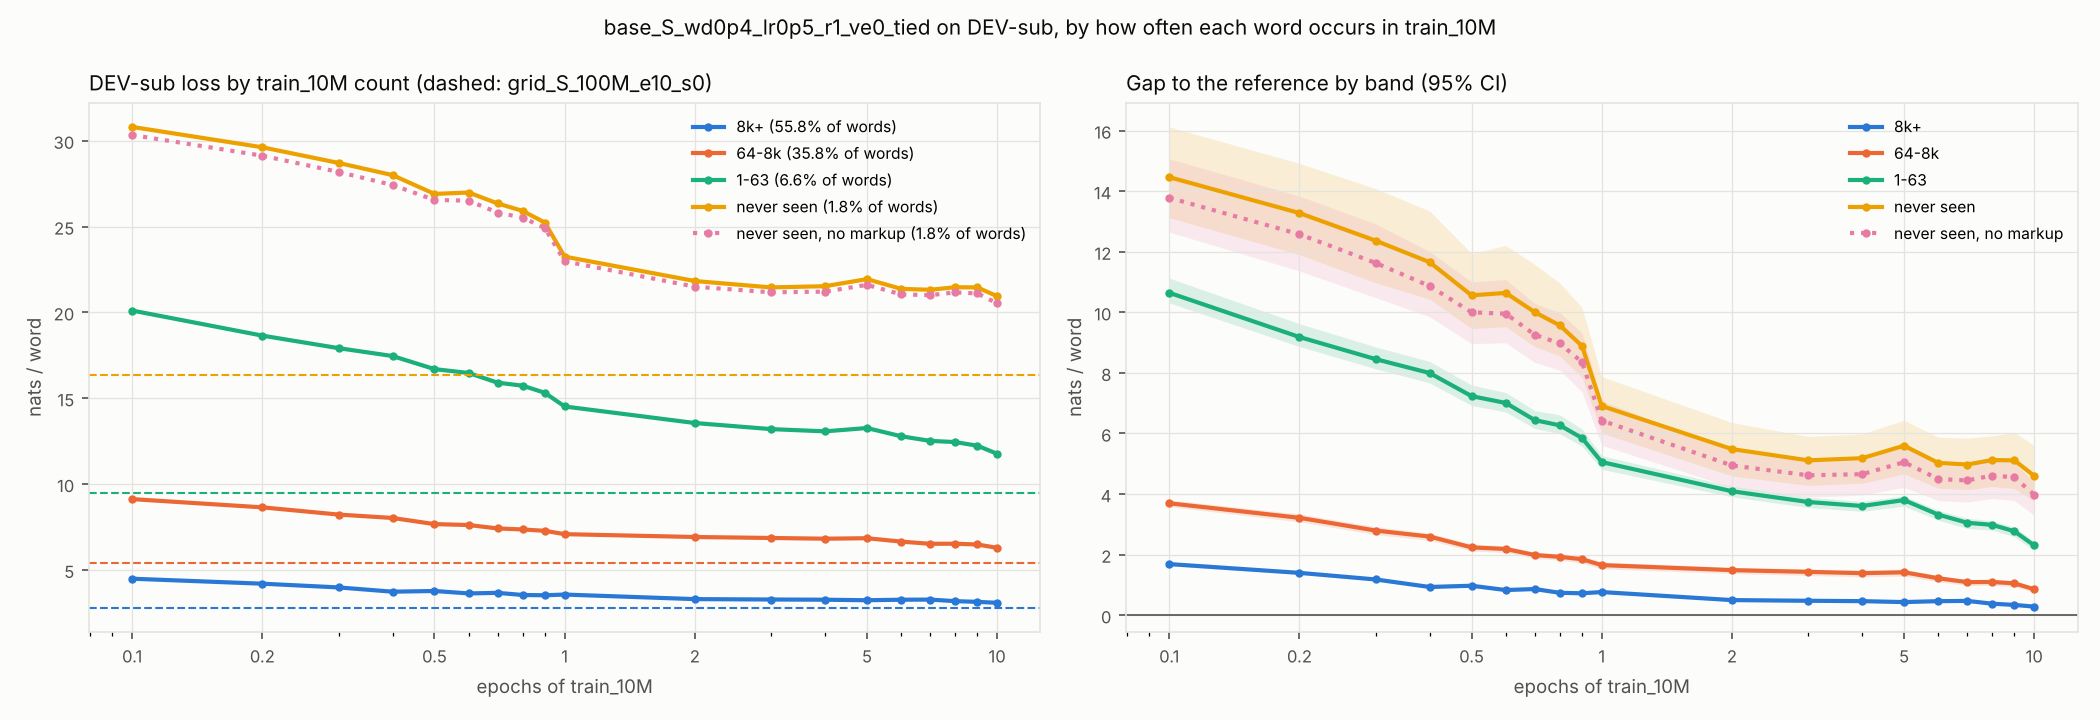

Data behind this chart, as committed beside it:
run, rev, epoch, band, words, word_share, loss, ref_loss, gap, gap_lo, gap_hi, gap_contrib
base_S_wd0p4_lr0p5_r1_ve0_tied, chck_1M, 0.1, 8k+, 554006, 0.5578, 4.482, 2.794, 1.688, 1.632, 1.748, 0.9418
base_S_wd0p4_lr0p5_r1_ve0_tied, chck_1M, 0.1, 64-8k, 355703, 0.3581, 9.119, 5.424, 3.696, 3.583, 3.809, 1.323
base_S_wd0p4_lr0p5_r1_ve0_tied, chck_1M, 0.1, 1-63, 65640, 0.06609, 20.1, 9.46, 10.64, 10.31, 11.13, 0.7035
base_S_wd0p4_lr0p5_r1_ve0_tied, chck_1M, 0.1, never seen, 17896, 0.01802, 30.8, 16.34, 14.46, 13.13, 16.12, 0.2606
base_S_wd0p4_lr0p5_r1_ve0_tied, chck_1M, 0.1, never seen, no markup, 17549, 0.01767, 30.33, 16.55, 13.78, 12.65, 15.07, 0.2435
base_S_wd0p4_lr0p5_r1_ve0_tied, chck_1M, 0.1, all, 993245, 1.0, 7.649, 4.42, 3.229, 3.072, 3.415, 3.229
base_S_wd0p4_lr0p5_r1_ve0_tied, chck_1M, 0.1, all, no markup, 992898, 0.9997, 7.633, 4.42, 3.213, 3.056, 3.403, 3.212
base_S_wd0p4_lr0p5_r1_ve0_tied, chck_2M, 0.2, 8k+, 554006, 0.5578, 4.192, 2.794, 1.398, 1.35, 1.446, 0.78
base_S_wd0p4_lr0p5_r1_ve0_tied, chck_2M, 0.2, 64-8k, 355703, 0.3581, 8.639, 5.424, 3.216, 3.081, 3.343, 1.152
base_S_wd0p4_lr0p5_r1_ve0_tied, chck_2M, 0.2, 1-63, 65640, 0.06609, 18.64, 9.46, 9.183, 8.87, 9.623, 0.6069
base_S_wd0p4_lr0p5_r1_ve0_tied, chck_2M, 0.2, never seen, 17896, 0.01802, 29.61, 16.34, 13.28, 11.9, 14.92, 0.2392
base_S_wd0p4_lr0p5_r1_ve0_tied, chck_2M, 0.2, never seen, no markup, 17549, 0.01767, 29.13, 16.55, 12.58, 11.36, 13.84, 0.2222
base_S_wd0p4_lr0p5_r1_ve0_tied, chck_2M, 0.2, all, 993245, 1.0, 7.198, 4.42, 2.778, 2.619, 2.955, 2.778
base_S_wd0p4_lr0p5_r1_ve0_tied, chck_2M, 0.2, all, no markup, 992898, 0.9997, 7.181, 4.42, 2.762, 2.602, 2.942, 2.761
base_S_wd0p4_lr0p5_r1_ve0_tied, chck_3M, 0.3, 8k+, 554006, 0.5578, 3.975, 2.794, 1.181, 1.129, 1.231, 0.6586
base_S_wd0p4_lr0p5_r1_ve0_tied, chck_3M, 0.3, 64-8k, 355703, 0.3581, 8.219, 5.424, 2.795, 2.66, 2.921, 1.001
base_S_wd0p4_lr0p5_r1_ve0_tied, chck_3M, 0.3, 1-63, 65640, 0.06609, 17.91, 9.46, 8.454, 8.135, 8.857, 0.5587
base_S_wd0p4_lr0p5_r1_ve0_tied, chck_3M, 0.3, never seen, 17896, 0.01802, 28.7, 16.34, 12.36, 10.97, 14.08, 0.2228
base_S_wd0p4_lr0p5_r1_ve0_tied, chck_3M, 0.3, never seen, no markup, 17549, 0.01767, 28.18, 16.55, 11.63, 10.48, 12.92, 0.2055
base_S_wd0p4_lr0p5_r1_ve0_tied, chck_3M, 0.3, all, 993245, 1.0, 6.861, 4.42, 2.441, 2.281, 2.617, 2.441
base_S_wd0p4_lr0p5_r1_ve0_tied, chck_3M, 0.3, all, no markup, 992898, 0.9997, 6.844, 4.42, 2.425, 2.263, 2.604, 2.424
base_S_wd0p4_lr0p5_r1_ve0_tied, chck_4M, 0.4, 8k+, 554006, 0.5578, 3.726, 2.794, 0.9325, 0.8891, 0.9733, 0.5201
base_S_wd0p4_lr0p5_r1_ve0_tied, chck_4M, 0.4, 64-8k, 355703, 0.3581, 8.02, 5.424, 2.597, 2.469, 2.712, 0.93
base_S_wd0p4_lr0p5_r1_ve0_tied, chck_4M, 0.4, 1-63, 65640, 0.06609, 17.45, 9.46, 7.994, 7.67, 8.378, 0.5283
base_S_wd0p4_lr0p5_r1_ve0_tied, chck_4M, 0.4, never seen, 17896, 0.01802, 27.99, 16.34, 11.65, 10.43, 13.34, 0.21
base_S_wd0p4_lr0p5_r1_ve0_tied, chck_4M, 0.4, never seen, no markup, 17549, 0.01767, 27.42, 16.55, 10.87, 9.853, 12.01, 0.192
base_S_wd0p4_lr0p5_r1_ve0_tied, chck_4M, 0.4, all, 993245, 1.0, 6.609, 4.42, 2.188, 2.033, 2.36, 2.188
base_S_wd0p4_lr0p5_r1_ve0_tied, chck_4M, 0.4, all, no markup, 992898, 0.9997, 6.591, 4.42, 2.171, 2.019, 2.344, 2.17
base_S_wd0p4_lr0p5_r1_ve0_tied, chck_5M, 0.5, 8k+, 554006, 0.5578, 3.767, 2.794, 0.9733, 0.9282, 1.018, 0.5429
base_S_wd0p4_lr0p5_r1_ve0_tied, chck_5M, 0.5, 64-8k, 355703, 0.3581, 7.663, 5.424, 2.239, 2.122, 2.348, 0.802
base_S_wd0p4_lr0p5_r1_ve0_tied, chck_5M, 0.5, 1-63, 65640, 0.06609, 16.69, 9.46, 7.233, 6.924, 7.6, 0.478
base_S_wd0p4_lr0p5_r1_ve0_tied, chck_5M, 0.5, never seen, 17896, 0.01802, 26.9, 16.34, 10.56, 9.461, 11.94, 0.1903
base_S_wd0p4_lr0p5_r1_ve0_tied, chck_5M, 0.5, never seen, no markup, 17549, 0.01767, 26.55, 16.55, 9.999, 8.966, 11.01, 0.1767
base_S_wd0p4_lr0p5_r1_ve0_tied, chck_5M, 0.5, all, 993245, 1.0, 6.433, 4.42, 2.013, 1.868, 2.174, 2.013
base_S_wd0p4_lr0p5_r1_ve0_tied, chck_5M, 0.5, all, no markup, 992898, 0.9997, 6.42, 4.42, 2, 1.856, 2.161, 2
base_S_wd0p4_lr0p5_r1_ve0_tied, chck_6M, 0.6, 8k+, 554006, 0.5578, 3.625, 2.794, 0.8312, 0.7921, 0.8691, 0.4636
base_S_wd0p4_lr0p5_r1_ve0_tied, chck_6M, 0.6, 64-8k, 355703, 0.3581, 7.61, 5.424, 2.187, 2.071, 2.29, 0.7831
base_S_wd0p4_lr0p5_r1_ve0_tied, chck_6M, 0.6, 1-63, 65640, 0.06609, 16.47, 9.46, 7.006, 6.709, 7.347, 0.463
base_S_wd0p4_lr0p5_r1_ve0_tied, chck_6M, 0.6, never seen, 17896, 0.01802, 26.98, 16.34, 10.64, 9.523, 12.21, 0.1917
base_S_wd0p4_lr0p5_r1_ve0_tied, chck_6M, 0.6, never seen, no markup, 17549, 0.01767, 26.5, 16.55, 9.953, 8.994, 11.08, 0.1759
base_S_wd0p4_lr0p5_r1_ve0_tied, chck_6M, 0.6, all, 993245, 1.0, 6.322, 4.42, 1.901, 1.763, 2.049, 1.901
base_S_wd0p4_lr0p5_r1_ve0_tied, chck_6M, 0.6, all, no markup, 992898, 0.9997, 6.306, 4.42, 1.886, 1.747, 2.034, 1.886
base_S_wd0p4_lr0p5_r1_ve0_tied, chck_7M, 0.7, 8k+, 554006, 0.5578, 3.659, 2.794, 0.8648, 0.8152, 0.912, 0.4824
base_S_wd0p4_lr0p5_r1_ve0_tied, chck_7M, 0.7, 64-8k, 355703, 0.3581, 7.41, 5.424, 1.987, 1.877, 2.084, 0.7115
base_S_wd0p4_lr0p5_r1_ve0_tied, chck_7M, 0.7, 1-63, 65640, 0.06609, 15.9, 9.46, 6.441, 6.165, 6.758, 0.4256
base_S_wd0p4_lr0p5_r1_ve0_tied, chck_7M, 0.7, never seen, 17896, 0.01802, 26.34, 16.34, 10, 8.869, 11.58, 0.1802
base_S_wd0p4_lr0p5_r1_ve0_tied, chck_7M, 0.7, never seen, no markup, 17549, 0.01767, 25.81, 16.55, 9.259, 8.344, 10.29, 0.1636
base_S_wd0p4_lr0p5_r1_ve0_tied, chck_7M, 0.7, all, 993245, 1.0, 6.22, 4.42, 1.8, 1.659, 1.946, 1.8
base_S_wd0p4_lr0p5_r1_ve0_tied, chck_7M, 0.7, all, no markup, 992898, 0.9997, 6.203, 4.42, 1.784, 1.645, 1.93, 1.783
base_S_wd0p4_lr0p5_r1_ve0_tied, chck_8M, 0.8, 8k+, 554006, 0.5578, 3.533, 2.794, 0.7395, 0.6969, 0.7802, 0.4125
base_S_wd0p4_lr0p5_r1_ve0_tied, chck_8M, 0.8, 64-8k, 355703, 0.3581, 7.351, 5.424, 1.928, 1.818, 2.022, 0.6903
base_S_wd0p4_lr0p5_r1_ve0_tied, chck_8M, 0.8, 1-63, 65640, 0.06609, 15.73, 9.46, 6.268, 5.993, 6.612, 0.4142
base_S_wd0p4_lr0p5_r1_ve0_tied, chck_8M, 0.8, never seen, 17896, 0.01802, 25.91, 16.34, 9.567, 8.56, 10.97, 0.1724
base_S_wd0p4_lr0p5_r1_ve0_tied, chck_8M, 0.8, never seen, no markup, 17549, 0.01767, 25.52, 16.55, 8.97, 8.089, 9.991, 0.1585
base_S_wd0p4_lr0p5_r1_ve0_tied, chck_8M, 0.8, all, 993245, 1.0, 6.11, 4.42, 1.689, 1.558, 1.823, 1.689
base_S_wd0p4_lr0p5_r1_ve0_tied, chck_8M, 0.8, all, no markup, 992898, 0.9997, 6.096, 4.42, 1.676, 1.547, 1.811, 1.675
base_S_wd0p4_lr0p5_r1_ve0_tied, chck_9M, 0.9, 8k+, 554006, 0.5578, 3.518, 2.794, 0.7246, 0.6838, 0.7627, 0.4041
base_S_wd0p4_lr0p5_r1_ve0_tied, chck_9M, 0.9, 64-8k, 355703, 0.3581, 7.272, 5.424, 1.848, 1.719, 1.959, 0.6619
base_S_wd0p4_lr0p5_r1_ve0_tied, chck_9M, 0.9, 1-63, 65640, 0.06609, 15.31, 9.46, 5.852, 5.581, 6.146, 0.3867
base_S_wd0p4_lr0p5_r1_ve0_tied, chck_9M, 0.9, never seen, 17896, 0.01802, 25.23, 16.34, 8.89, 7.849, 10.16, 0.1602
... 73 more rows
